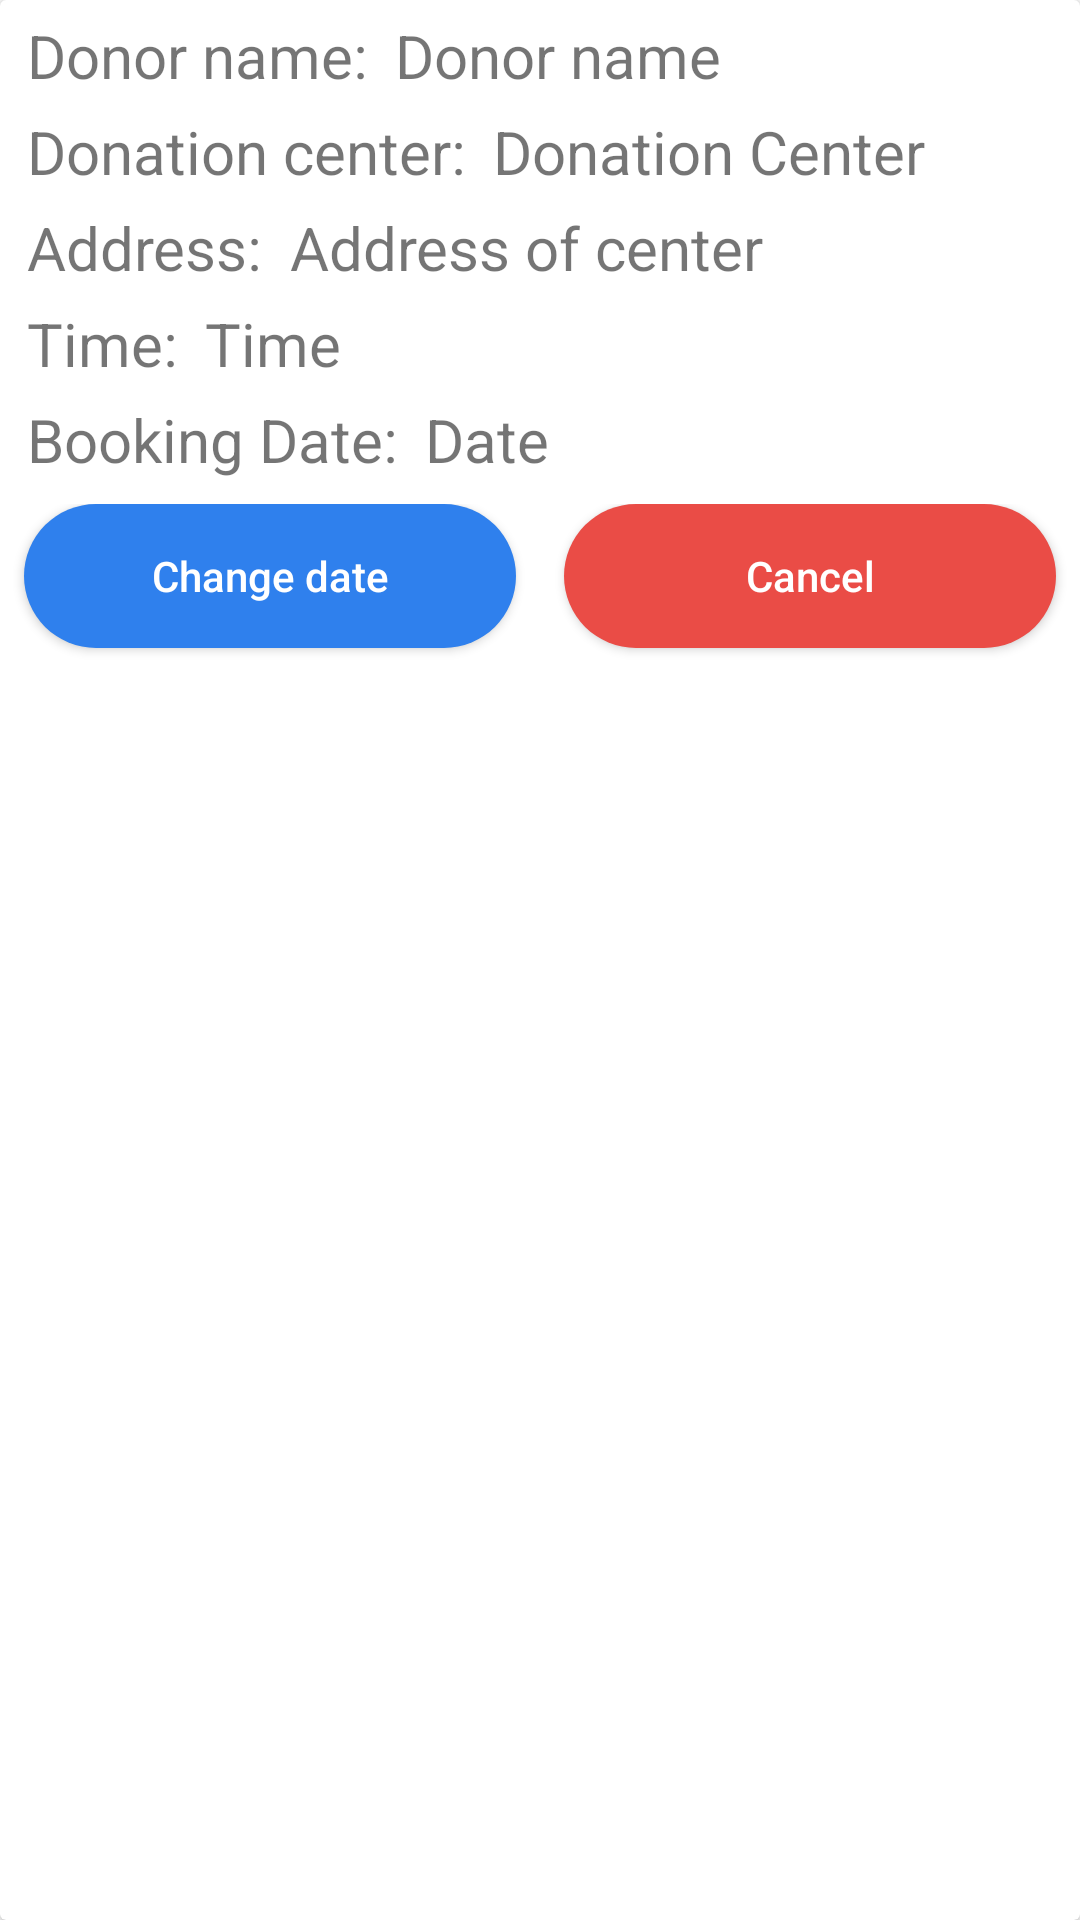

Android layout source for this screen:
<!-- AndroidManifest.xml: application theme Theme.DamuSasa -->
<!-- res/layout/appointment_list.xml -->
<?xml version="1.0" encoding="utf-8"?>
<androidx.cardview.widget.CardView android:layout_width="match_parent"
    android:layout_height="wrap_content"
    xmlns:app="http://schemas.android.com/tools"
    app:cardElevation="10dp"
    app:cardCornerRadius="10dp"
    android:layout_margin="10dp"
    app:cardBackgroundColor="@color/white"
    app:cardPreventCornerOverlap="true"
    app:cardUseCompatPadding="true"
    xmlns:android="http://schemas.android.com/apk/res/android"
    app:ignore="NamespaceTypo">

        <LinearLayout
            android:layout_width="match_parent"
            android:layout_height="wrap_content"
            android:layout_marginBottom="5dp"
            android:orientation="vertical">

                //Donor Name
                <LinearLayout
                    android:orientation="horizontal"
                    android:layout_marginTop="5dp"
                    android:layout_marginLeft="5dp"
                    android:layout_width="match_parent"
                    android:layout_height="wrap_content">

                        <TextView
                            android:text="Donor name: "
                            android:textSize="20sp"
                            android:layout_marginLeft="4dp"
                            android:layout_width="wrap_content"
                            android:layout_height="wrap_content"/>

                        <TextView
                            android:id="@+id/all_txt_name"
                            android:text="Donor name"
                            android:textSize="20sp"
                            android:layout_marginLeft="4dp"
                            android:layout_width="wrap_content"
                            android:layout_height="wrap_content"/>
                </LinearLayout>

                //Center Name
                <LinearLayout
                    android:orientation="horizontal"
                    android:layout_marginTop="5dp"
                    android:layout_marginLeft="5dp"
                    android:layout_width="match_parent"
                    android:layout_height="wrap_content">

                        <ImageView
                            android:src="@drawable/ic_house"
                            android:layout_gravity="bottom"
                            android:layout_width="wrap_content"
                            android:layout_height="wrap_content"/>

                        <TextView
                            android:text="Donation center: "
                            android:textSize="20sp"
                            android:layout_marginLeft="4dp"
                            android:layout_width="wrap_content"
                            android:layout_height="wrap_content"/>

                        <TextView
                            android:id="@+id/all_txt_center_name"
                            android:text="Donation Center"
                            android:textSize="20sp"
                            android:layout_marginLeft="4dp"
                            android:layout_width="wrap_content"
                            android:layout_height="wrap_content"/>
                </LinearLayout>

                //Address
                <LinearLayout
                    android:orientation="horizontal"
                    android:layout_marginTop="5dp"
                    android:layout_marginLeft="5dp"
                    android:layout_width="match_parent"
                    android:layout_height="wrap_content">

                        <ImageView
                            android:src="@drawable/ic_location"
                            android:layout_gravity="bottom"
                            android:layout_width="wrap_content"
                            android:layout_height="wrap_content"/>

                        <TextView
                            android:text="Address: "
                            android:textSize="20sp"
                            android:layout_marginLeft="4dp"
                            android:layout_width="wrap_content"
                            android:layout_height="wrap_content"/>

                        <TextView
                            android:id="@+id/all_txt_location"
                            android:text="Address of center"
                            android:textSize="20sp"
                            android:layout_marginLeft="4dp"
                            android:layout_width="wrap_content"
                            android:layout_height="wrap_content"/>
                </LinearLayout>

                //Time
                <LinearLayout
                    android:orientation="horizontal"
                    android:layout_marginTop="5dp"
                    android:layout_marginLeft="5dp"
                    android:layout_width="match_parent"
                    android:layout_height="wrap_content">

                        

                        <TextView
                            android:text="Time: "
                            android:textSize="20sp"
                            android:layout_marginLeft="4dp"
                            android:layout_width="wrap_content"
                            android:layout_height="wrap_content"/>

                        <TextView
                            android:id="@+id/all_txt_time"
                            android:text="Time"
                            android:textSize="20sp"
                            android:layout_marginLeft="4dp"
                            android:layout_width="wrap_content"
                            android:layout_height="wrap_content"/>


                </LinearLayout>

                //Booking Date
                <LinearLayout
                    android:orientation="horizontal"
                    android:layout_marginTop="5dp"
                    android:layout_marginLeft="5dp"
                    android:layout_width="match_parent"
                    android:layout_height="wrap_content">


                        <TextView
                            android:text="Booking Date: "
                            android:textSize="20sp"
                            android:layout_marginLeft="4dp"
                            android:layout_width="wrap_content"
                            android:layout_height="wrap_content"/>

                        <TextView
                            android:id="@+id/all_txt_date"
                            android:text="Date"
                            android:textSize="20sp"
                            android:layout_marginLeft="4dp"
                            android:layout_width="wrap_content"
                            android:layout_height="wrap_content"/>


                </LinearLayout>

        <LinearLayout
            android:orientation="horizontal"
            android:layout_marginTop="8dp"
            android:layout_width="match_parent"
            android:layout_height="wrap_content">

                <androidx.appcompat.widget.AppCompatButton
                    android:id="@+id/button_edit"
                    android:text="Change date"
                    android:textAllCaps="false"
                    android:layout_weight="1"
                    android:textColor="@color/white"
                    android:layout_gravity="center_horizontal"
                    android:background="@drawable/buttons_background"
                    android:layout_width="0dp"
                    android:layout_margin="8dp"
                    android:layout_height="wrap_content"/>
                <androidx.appcompat.widget.AppCompatButton
                    android:id="@+id/button_cancel"
                    android:text="Cancel"
                    android:layout_weight="1"
                    android:textAllCaps="false"
                    android:textColor="@color/white"
                    android:layout_gravity="center_horizontal"
                    android:background="@drawable/cancel_button_bg"
                    android:layout_width="0dp"
                    android:layout_margin="8dp"
                    android:layout_height="wrap_content"/>
        </LinearLayout>

        </LinearLayout>


</androidx.cardview.widget.CardView>
<!-- resources referenced by this layout -->
<resources>
  <color name="white">#FFFFFFFF</color>
  <!-- drawable buttons_background (drawable) -->
  <?xml version="1.0" encoding="utf-8"?>
  <shape xmlns:android="http://schemas.android.com/apk/res/android">
      <solid
          android:color="#2F80ED"/>
      <corners
          android:radius="30dp"/>
  
  </shape>
  <!-- drawable cancel_button_bg (drawable) -->
  <?xml version="1.0" encoding="utf-8"?>
  <shape xmlns:android="http://schemas.android.com/apk/res/android">
      <solid
          android:color="#EA4C46"/>
      <corners
          android:radius="30dp"/>
  
  </shape>
  <style name="Theme.DamuSasa" parent="Theme.MaterialComponents.DayNight.NoActionBar">
          
          <item name="colorPrimary">@color/purple_500</item>
          <item name="colorPrimaryVariant">@color/purple_700</item>
          <item name="colorOnPrimary">@color/white</item>
          
          <item name="colorSecondary">@color/teal_200</item>
          <item name="colorSecondaryVariant">@color/teal_700</item>
          <item name="colorOnSecondary">@color/black</item>
          
          <item name="android:statusBarColor" tools:targetApi="l">?attr/colorPrimaryVariant</item>
          
      </style>
  <color name="purple_500">#FF6200EE</color>
  <color name="purple_700">#FF3700B3</color>
  <color name="teal_200">#FF03DAC5</color>
  <color name="teal_700">#FF018786</color>
  <color name="black">#FF000000</color>
</resources>
